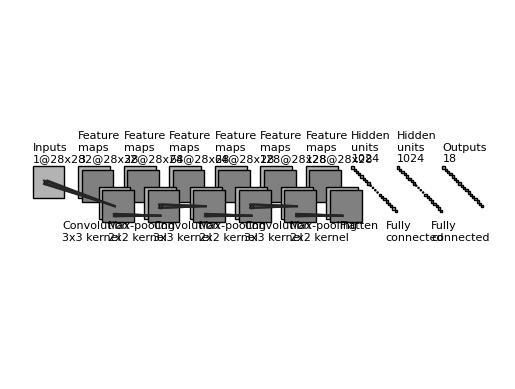

Generate this figure with matplotlib:
"""
[redacted]
All rights reserved.

Redistribution and use in source and binary forms, with or without
    modification, are permitted provided that the following conditions are met:

1. Redistributions of source code must retain the above copyright notice, this
    list of conditions and the following disclaimer.

2. Redistributions in binary form must reproduce the above copyright notice,
    this list of conditions and the following disclaimer in the documentation
    and/or other materials provided with the distribution.

3. Neither the name of the copyright holder nor the names of its contributors
    may be used to endorse or promote products derived from this software
    without specific prior written permission.

THIS SOFTWARE IS PROVIDED BY THE COPYRIGHT HOLDERS AND CONTRIBUTORS "AS IS"
    AND ANY EXPRESS OR IMPLIED WARRANTIES, INCLUDING, BUT NOT LIMITED TO, THE
    IMPLIED WARRANTIES OF MERCHANTABILITY AND FITNESS FOR A PARTICULAR PURPOSE
    ARE DISCLAIMED. IN NO EVENT SHALL THE COPYRIGHT HOLDER OR CONTRIBUTORS BE
    LIABLE FOR ANY DIRECT, INDIRECT, INCIDENTAL, SPECIAL, EXEMPLARY, OR
    CONSEQUENTIAL DAMAGES (INCLUDING, BUT NOT LIMITED TO, PROCUREMENT OF
    SUBSTITUTE GOODS OR SERVICES; LOSS OF USE, DATA, OR PROFITS; OR BUSINESS
    INTERRUPTION) HOWEVER CAUSED AND ON ANY THEORY OF LIABILITY, WHETHER IN
    CONTRACT, STRICT LIABILITY, OR TORT (INCLUDING NEGLIGENCE OR OTHERWISE)
    ARISING IN ANY WAY OUT OF THE USE OF THIS SOFTWARE, EVEN IF ADVISED OF THE
    POSSIBILITY OF SUCH DAMAGE.
"""
import os
import numpy as np
import matplotlib.pyplot as plt

plt.rcdefaults()
from matplotlib.lines import Line2D
from matplotlib.patches import Rectangle
from matplotlib.patches import Circle

NumDots = 4
NumConvMax = 8
NumFcMax = 20
White = 1.
Light = 0.7
Medium = 0.5
Dark = 0.3
Darker = 0.15
Black = 0.


def add_layer(patches, colors, size=(24, 24), num=5,
              top_left=None,
              loc_diff=None,
              ):
    # add a rectangle
    if loc_diff is None:
        loc_diff = [3, -3]
    if top_left is None:
        top_left = [0, 0]
    top_left = np.array(top_left)
    loc_diff = np.array(loc_diff)
    loc_start = top_left - np.array([0, size[0]])
    for ind in range(num):
        patches.append(Rectangle(loc_start + ind * loc_diff, size[1], size[0]))
        if ind % 2:
            colors.append(Medium)
        else:
            colors.append(Light)


def add_layer_with_omission(patches, colors, size=(24, 24),
                            num=5, num_max=8,
                            num_dots=4,
                            top_left=[0, 0],
                            loc_diff=[3, -3],
                            ):
    # add a rectangle
    top_left = np.array(top_left)
    loc_diff = np.array(loc_diff)
    loc_start = top_left - np.array([0, size[0]])
    this_num = min(num, num_max)
    start_omit = (this_num - num_dots) // 2
    end_omit = this_num - start_omit
    start_omit -= 1
    for ind in range(this_num):
        if (num > num_max) and (start_omit < ind < end_omit):
            omit = True
        else:
            omit = False

        if omit:
            patches.append(
                Circle(loc_start + ind * loc_diff + np.array(size) / 2, 0.5))
        else:
            patches.append(Rectangle(loc_start + ind * loc_diff,
                                     size[1], size[0]))

        if omit:
            colors.append(Black)
        elif ind % 2:
            colors.append(Medium)
        else:
            colors.append(Light)


def add_mapping(patches, colors, start_ratio, end_ratio, patch_size, ind_bgn,
                top_left_list, loc_diff_list, num_show_list, size_list):
    start_loc = top_left_list[ind_bgn] \
                + (num_show_list[ind_bgn] - 1) * np.array(loc_diff_list[ind_bgn]) \
                + np.array([start_ratio[0] * (size_list[ind_bgn][1] - patch_size[1]),
                            - start_ratio[1] * (size_list[ind_bgn][0] - patch_size[0])]
                           )

    end_loc = top_left_list[ind_bgn + 1] \
              + (num_show_list[ind_bgn + 1] - 1) * np.array(
        loc_diff_list[ind_bgn + 1]) \
              + np.array([end_ratio[0] * size_list[ind_bgn + 1][1],
                          - end_ratio[1] * size_list[ind_bgn + 1][0]])

    patches.append(Rectangle(start_loc, patch_size[1], -patch_size[0]))
    colors.append(Dark)
    patches.append(Line2D([start_loc[0], end_loc[0]],
                          [start_loc[1], end_loc[1]]))
    colors.append(Darker)
    patches.append(Line2D([start_loc[0] + patch_size[1], end_loc[0]],
                          [start_loc[1], end_loc[1]]))
    colors.append(Darker)
    patches.append(Line2D([start_loc[0], end_loc[0]],
                          [start_loc[1] - patch_size[0], end_loc[1]]))
    colors.append(Darker)
    patches.append(Line2D([start_loc[0] + patch_size[1], end_loc[0]],
                          [start_loc[1] - patch_size[0], end_loc[1]]))
    colors.append(Darker)


def label(xy, text, xy_off=[0, 4]):
    plt.text(xy[0] + xy_off[0], xy[1] + xy_off[1], text,
             family='sans-serif', size=8)


if __name__ == '__main__':

    fc_unit_size = 2
    layer_width = 40
    flag_omit = True

    patches = []
    colors = []

    fig, ax = plt.subplots()

    ############################
    # conv layers
    size_list = [(28, 28), (28, 28), (28, 28), (28, 28), (28, 28), (28, 28), (28, 28)]
    num_list = [1, 32, 32, 64, 64, 128, 128]
    x_diff_list = [0, layer_width, layer_width, layer_width, layer_width, layer_width, layer_width]
    text_list = ['Inputs'] + ['Feature\nmaps'] * (len(size_list) - 1)
    loc_diff_list = [[3, -3]] * len(size_list)

    num_show_list = list(map(min, num_list, [NumConvMax] * len(num_list)))
    top_left_list = np.c_[np.cumsum(x_diff_list), np.zeros(len(x_diff_list))]

    for ind in range(len(size_list) - 1, -1, -1):
        if flag_omit:
            add_layer_with_omission(patches, colors, size=size_list[ind],
                                    num=num_list[ind],
                                    num_max=NumConvMax,
                                    num_dots=NumDots,
                                    top_left=top_left_list[ind],
                                    loc_diff=loc_diff_list[ind])
        else:
            add_layer(patches, colors, size=size_list[ind],
                      num=num_show_list[ind],
                      top_left=top_left_list[ind], loc_diff=loc_diff_list[ind])
        label(top_left_list[ind], text_list[ind] + '\n{}@{}x{}'.format(
            num_list[ind], size_list[ind][0], size_list[ind][1]))

    ############################
    # in between layers
    start_ratio_list = [[0.4, 0.5], [0.4, 0.8], [0.4, 0.5], [0.4, 0.8], [0.4, 0.5], [0.4, 0.8]]
    end_ratio_list = [[0.4, 0.5], [0.4, 0.8], [0.4, 0.5], [0.4, 0.8], [0.4, 0.5], [0.4, 0.8]]
    patch_size_list = [(3, 3), (2, 2), (3, 3), (2, 2), (3, 3), (2, 2)]
    ind_bgn_list = range(len(patch_size_list))
    text_list = ['Convolution', 'Max-pooling', 'Convolution', 'Max-pooling', 'Convolution', 'Max-pooling']

    for ind in range(len(patch_size_list)):
        add_mapping(
            patches, colors, start_ratio_list[ind], end_ratio_list[ind],
            patch_size_list[ind], ind,
            top_left_list, loc_diff_list, num_show_list, size_list)
        label(top_left_list[ind], text_list[ind] + '\n{}x{} kernel'.format(
            patch_size_list[ind][0], patch_size_list[ind][1]), xy_off=[26, -65]
              )

    ############################
    # fully connected layers
    size_list = [(fc_unit_size, fc_unit_size)] * 3
    num_list = [1024, 1024, 18]
    num_show_list = list(map(min, num_list, [NumFcMax] * len(num_list)))
    x_diff_list = [sum(x_diff_list) + layer_width, layer_width, layer_width]
    top_left_list = np.c_[np.cumsum(x_diff_list), np.zeros(len(x_diff_list))]
    loc_diff_list = [[fc_unit_size, -fc_unit_size]] * len(top_left_list)
    text_list = ['Hidden\nunits'] * (len(size_list) - 1) + ['Outputs']

    for ind in range(len(size_list)):
        if flag_omit:
            add_layer_with_omission(patches, colors, size=size_list[ind],
                                    num=num_list[ind],
                                    num_max=NumFcMax,
                                    num_dots=NumDots,
                                    top_left=top_left_list[ind],
                                    loc_diff=loc_diff_list[ind])
        else:
            add_layer(patches, colors, size=size_list[ind],
                      num=num_show_list[ind],
                      top_left=top_left_list[ind],
                      loc_diff=loc_diff_list[ind])
        label(top_left_list[ind], text_list[ind] + '\n{}'.format(
            num_list[ind]))

    text_list = ['Flatten\n', 'Fully\nconnected', 'Fully\nconnected']

    for ind in range(len(size_list)):
        label(top_left_list[ind], text_list[ind], xy_off=[-10, -65])

    ############################
    for patch, color in zip(patches, colors):
        patch.set_color(color * np.ones(3))
        if isinstance(patch, Line2D):
            ax.add_line(patch)
        else:
            patch.set_edgecolor(Black * np.ones(3))
            ax.add_patch(patch)

    plt.tight_layout()
    plt.axis('equal')
    plt.axis('off')
    plt.show()
